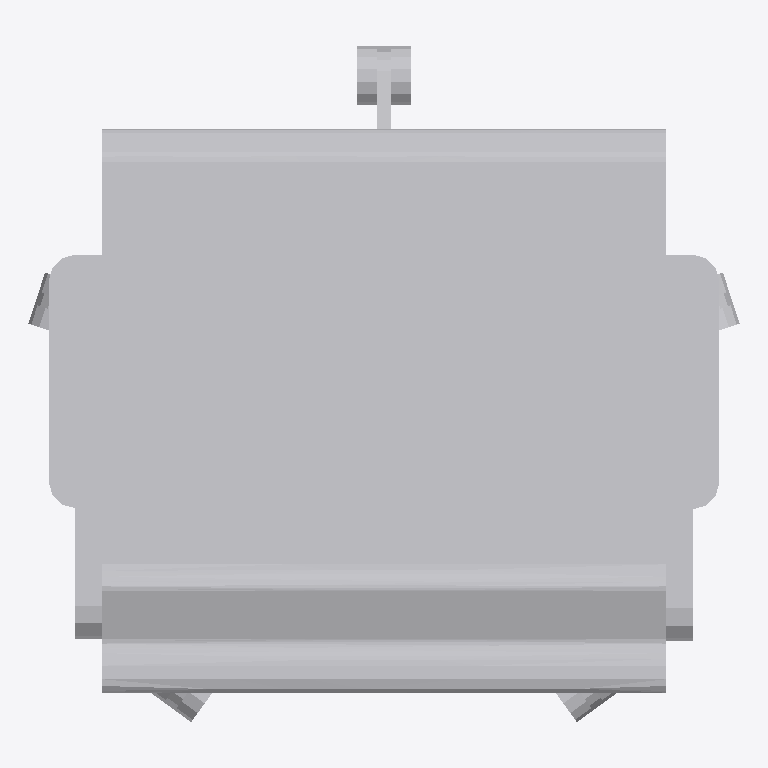
Plan cut of the same IFC building model at storey 'Nivel 1' (level 0.00 m, cut at 1.40 m), seen from above with north up, elements coloured by IFC class: 1 other element (light grey). No cut surface shows.
Extent 0.673 m × 0.640 m × 0.888 m (x, y, z). Storeys (1): Nivel 1 at 0.00 m. Elements (1): 1 IfcFurnishingElement.

HEADER;
FILE_DESCRIPTION(('ViewDefinition [CoordinationView_V2.0]'),'2;1');
FILE_NAME('0001','2020-11-23T14:15:43',(''),(''),'The EXPRESS Data Manager Version 5.02.0100.07 : ','21.0.0.383 - Exporter 21.0.0.383 - IU alternativ','');
FILE_SCHEMA(('IFC2X3'));
ENDSEC;
DATA;
#119=IFCPROJECT('1Xsibz5yH5MxqU$tFrpDk0',#41,'0001',$,$,'Nombre de proyecto','Estado de proyecto',(#111),#106);
#148=IFCSITE('1Xsibz5yH5MxqU$tFrpDk2',#41,'Default',$,$,#147,$,$,.ELEMENT.,(40,25,13,9643),(-3,-42,-20,-772056),0.0,$,$);
#129=IFCBUILDING('1Xsibz5yH5MxqU$tFrpDk1',#41,'',$,$,#32,$,'',.ELEMENT.,$,$,#125);
#138=IFCBUILDINGSTOREY('1Xsibz5yH5MxqU$tCACoVL',#41,'Nivel 1',$,'Nivel:Nivel 1',#136,$,'Nivel 1',.ELEMENT.,0.0);
#5091=IFCFURNISHINGELEMENT('2zUDc$UKzDPA59qZ$2wxBz',#41,'M_Chair-Task (Arms):M_Chair-Task (Arms):176592',$,'M_Chair-Task (Arms):M_Chair-Task (Arms)',#5089,#5082,'176592');
ENDSEC;
